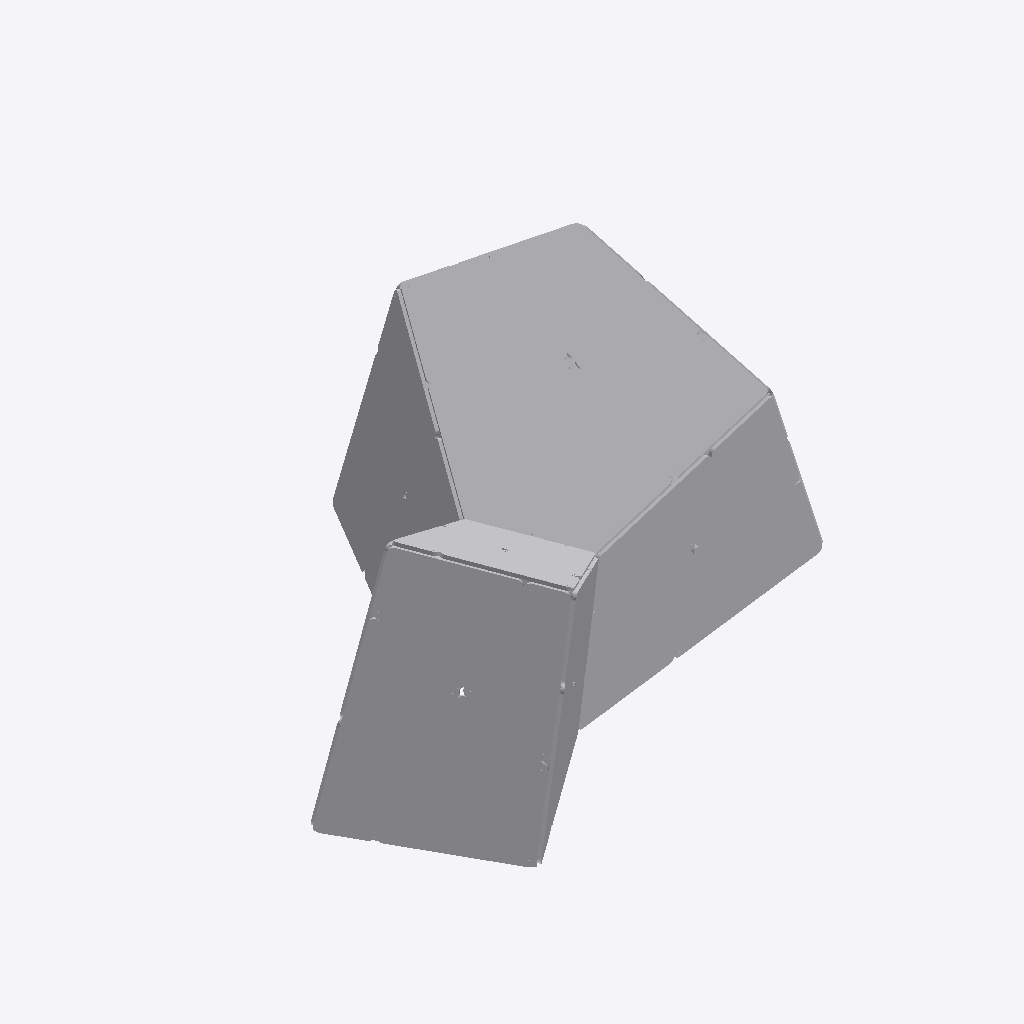
Isometric view of an IFC building model (IFC-SPF (STEP), schema IFC4, length unit millimetre), seen from the south-west, elements coloured by IFC class (only those large enough to see are counted): 35 other elements (light grey).
Extent 7.9 m × 6.3 m × 3.4 m (x, y, z). Storeys (1): Default Building Storey at 0.00 m. Elements (74): 74 IfcBuildingElementProxy.

HEADER;
FILE_DESCRIPTION(('ViewDefinition [CoordinationView_V2.0]'),'2;1');
FILE_NAME('X:\\Desktop\\C-02.ifc','2022-08-22T13:32:32',(''),('',''),'','TopSolid 7.15.400.205','');
FILE_SCHEMA(('IFC4'));
ENDSEC;
DATA;
#1=IFCPROJECT('1qOTjJfX58ZBvUR8W$H0b3',#2,'PAVILLON',$,$,$,$,(#4),#27);
#28=IFCSITE('1xYZ2nYcLCThF7r3jhUXAA',#2,'Default Site',$,$,#29,$,$,.ELEMENT.,$,$,$,$,$);
#32=IFCBUILDING('05SRc_L8D9w92vqF4CmiTH',#2,'Default Building',$,$,#33,$,$,.ELEMENT.,$,$,$);
#39=IFCBUILDINGSTOREY('3wupePIfrFYQBUWZdez8L6',#2,'Default Building Storey',$,$,#40,$,$,.ELEMENT.,$);
#47800=IFCBUILDINGELEMENTPROXY('0bY1TO7F1BIui_Jc7gVEXW',#2,'MULTI PANNEAU - M1 - A2','PAN M1 - A2',$,#47801,#47806,$,$);
#46497=IFCBUILDINGELEMENTPROXY('24fVaVWgrBtApsTBGjKGin',#2,'MULTI PANNEAU - M1 - A1','PAN M1 - A1',$,#46498,#46503,$,$);
#11703=IFCBUILDINGELEMENTPROXY('1dSxGGL5rBTA6Kr3aNRN4v',#2,'MULTI PANNEAU - M9 - B1','PAN M9 - B1',$,#11704,#11709,$,$);
#14242=IFCBUILDINGELEMENTPROXY('1G3khvQD9DUBouuDXqnLLr',#2,'MULTI PANNEAU - M9 - B3','PAN M9 - B3',$,#14243,#14248,$,$);
#9092=IFCBUILDINGELEMENTPROXY('2yEDMDWcHCEuWmQhUJctxy',#2,'MULTI PANNEAU - M9 - A1','PAN M9 - A1',$,#9093,#9098,$,$);
#12970=IFCBUILDINGELEMENTPROXY('3jPDsNNJ11LPzpoQu1VxbW',#2,'MULTI PANNEAU - M9 - B2','PAN M9 - B2',$,#12971,#12976,$,$);
#10395=IFCBUILDINGELEMENTPROXY('3etlXItsPCTB9lKsKzGLUA',#2,'MULTI PANNEAU - M9 - A2','PAN M9 - A2',$,#10396,#10401,$,$);
#50375=IFCBUILDINGELEMENTPROXY('3PmO_RGXXFuAEXZpRCfY0A',#2,'MULTI PANNEAU - M1 - B2','PAN M1 - B2',$,#50376,#50381,$,$);
#21950=IFCBUILDINGELEMENTPROXY('3bV0ZaemDB38tFCMqRp3lj',#2,'MULTI PANNEAU - M3 - A2','PAN M3 - A2',$,#21951,#21956,$,$);
#49067=IFCBUILDINGELEMENTPROXY('2bd9whOybE99KB2hgW6tMM',#2,'MULTI PANNEAU - M1 - B1','PAN M1 - B1',$,#49068,#49073,$,$);
#20683=IFCBUILDINGELEMENTPROXY('14YWfdYbz7zOsO35tNNoEl',#2,'MULTI PANNEAU - M3 - A1','PAN M3 - A1',$,#20684,#20689,$,$);
#23217=IFCBUILDINGELEMENTPROXY('2LKoRFqTPF6xGS0pbj5Ca3',#2,'MULTI PANNEAU - M3 - B1','PAN M3 - B1',$,#23218,#23223,$,$);
#36175=IFCBUILDINGELEMENTPROXY('1EjbcoounEbB_w7TURoOAy',#2,'MULTI PANNEAU - M6 - A1','PAN M6 - A1',$,#36176,#36181,$,$);
#24520=IFCBUILDINGELEMENTPROXY('1quZXnn8n1nR$PzseyS8Sd',#2,'MULTI PANNEAU - M3 - B2','PAN M3 - B2',$,#24521,#24526,$,$);
#40020=IFCBUILDINGELEMENTPROXY('25yfPdOQb7t91P9m8QsMwk',#2,'MULTI PANNEAU - M6 - B2','PAN M6 - B2',$,#40021,#40026,$,$);
#38717=IFCBUILDINGELEMENTPROXY('2mKiO2y3X9eBEMH_9T288_',#2,'MULTI PANNEAU - M6 - B1','PAN M6 - B1',$,#38718,#38723,$,$);
#43892=IFCBUILDINGELEMENTPROXY('37eh1R4O9Dp8S1CQjsmAI2',#2,'MULTI PANNEAU - M8 - B1','PAN M8 - B1',$,#43893,#43898,$,$);
#15539=IFCBUILDINGELEMENTPROXY('04CvyUArTFAQuJ6pdsd0Px',#2,'MULTI PANNEAU - M2 - A1','PAN M2 - A1',$,#15540,#15545,$,$);
#42620=IFCBUILDINGELEMENTPROXY('1KZoloNrvF$POxlMS6QLQl',#2,'MULTI PANNEAU - M8 - A2','PAN M8 - A2',$,#42621,#42626,$,$);
#41312=IFCBUILDINGELEMENTPROXY('0u6mqemWP3f8HoTuXCjvZG',#2,'MULTI PANNEAU - M8 - A1','PAN M8 - A1',$,#41313,#41318,$,$);
#19386=IFCBUILDINGELEMENTPROXY('2nN9DSMzT46Oqz67tx56zV',#2,'MULTI PANNEAU - M2 - B2','PAN M2 - B2',$,#19387,#19392,$,$);
#45200=IFCBUILDINGELEMENTPROXY('0wIyFcYv59JvmuYvnBUMqw',#2,'MULTI PANNEAU - M8 - B2','PAN M8 - B2',$,#45201,#45206,$,$);
#37450=IFCBUILDINGELEMENTPROXY('32Ipxl93HDPBAu$40boV7j',#2,'MULTI PANNEAU - M6 - A2','PAN M6 - A2',$,#37451,#37456,$,$);
#16842=IFCBUILDINGELEMENTPROXY('2O1mlbmpn4afaKbbx_UGN6',#2,'MULTI PANNEAU - M2 - A2','PAN M2 - A2',$,#16843,#16848,$,$);
#18114=IFCBUILDINGELEMENTPROXY('0HYl1m$ArFrws27$PdC5G9',#2,'MULTI PANNEAU - M2 - B1','PAN M2 - B1',$,#18115,#18120,$,$);
#6456=IFCBUILDINGELEMENTPROXY('0enVMWLbT7QQyMbmtHA7lT',#2,'MULTI PANNEAU - M7 - B1','PAN M7 - B1',$,#6457,#6462,$,$);
#29708=IFCBUILDINGELEMENTPROXY('1JeFEgHmrCWhIsalSpuNtQ',#2,'MULTI PANNEAU - M4 - B2','PAN M4 - B2',$,#29709,#29714,$,$);
#5184=IFCBUILDINGELEMENTPROXY('0OGLf17Dv6OPvokPSn6LdE',#2,'MULTI PANNEAU - M7 - A2','PAN M7 - A2',$,#5185,#5190,$,$);
#25848=IFCBUILDINGELEMENTPROXY('3Hkh1E7H57vRTRviw2PFJU',#2,'MULTI PANNEAU - M4 - A1','PAN M4 - A1',$,#25849,#25854,$,$);
#28400=IFCBUILDINGELEMENTPROXY('0k60ONxxzCkw5SsR13Hork',#2,'MULTI PANNEAU - M4 - B1','PAN M4 - B1',$,#28401,#28406,$,$);
#34847=IFCBUILDINGELEMENTPROXY('0hwu8BLovB7e2OAq$Hq$bU',#2,'MULTI PANNEAU - M5 - B2','PAN M5 - B2',$,#34848,#34853,$,$);
#31005=IFCBUILDINGELEMENTPROXY('0M6rQ7pILE0hSJJRG12qfh',#2,'MULTI PANNEAU - M5 - A1','PAN M5 - A1',$,#31006,#31011,$,$);
#33539=IFCBUILDINGELEMENTPROXY('0FLWzo$Cj4RQEZ8Mpdtfo_',#2,'MULTI PANNEAU - M5 - B1','PAN M5 - B1',$,#33540,#33545,$,$);
#232=IFCBUILDINGELEMENTPROXY('1aekJznU9AzA8RJrpUD9D$',#2,'POUTRE = C1 - P2','',$,#233,#238,$,$);
#327=IFCBUILDINGELEMENTPROXY('2kpOqrtwbAYeUf8q1l6cgG',#2,'POUTRE = C1 - P3','',$,#328,#333,$,$);
ENDSEC;
